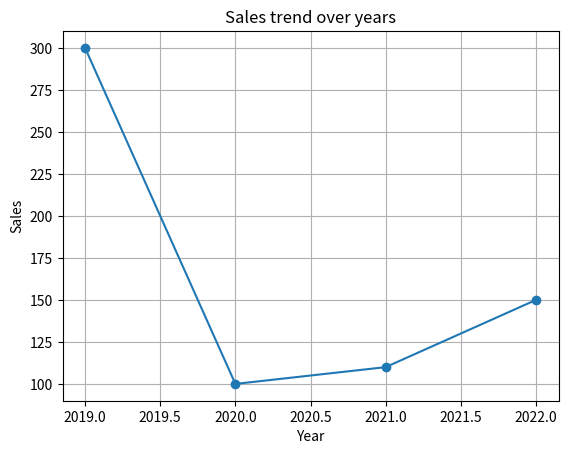

This chart was generated by the following Python code:
import matplotlib.pyplot as plt

year = [2019, 2020, 2021, 2022]
sales = [300, 100, 110, 150]

plt.plot(year, sales, marker='o')
plt.title("Sales trend over years")
plt.xlabel("Year")
plt.ylabel("Sales")
plt.grid(True)

plt.savefig("sales.png")
plt.close()
